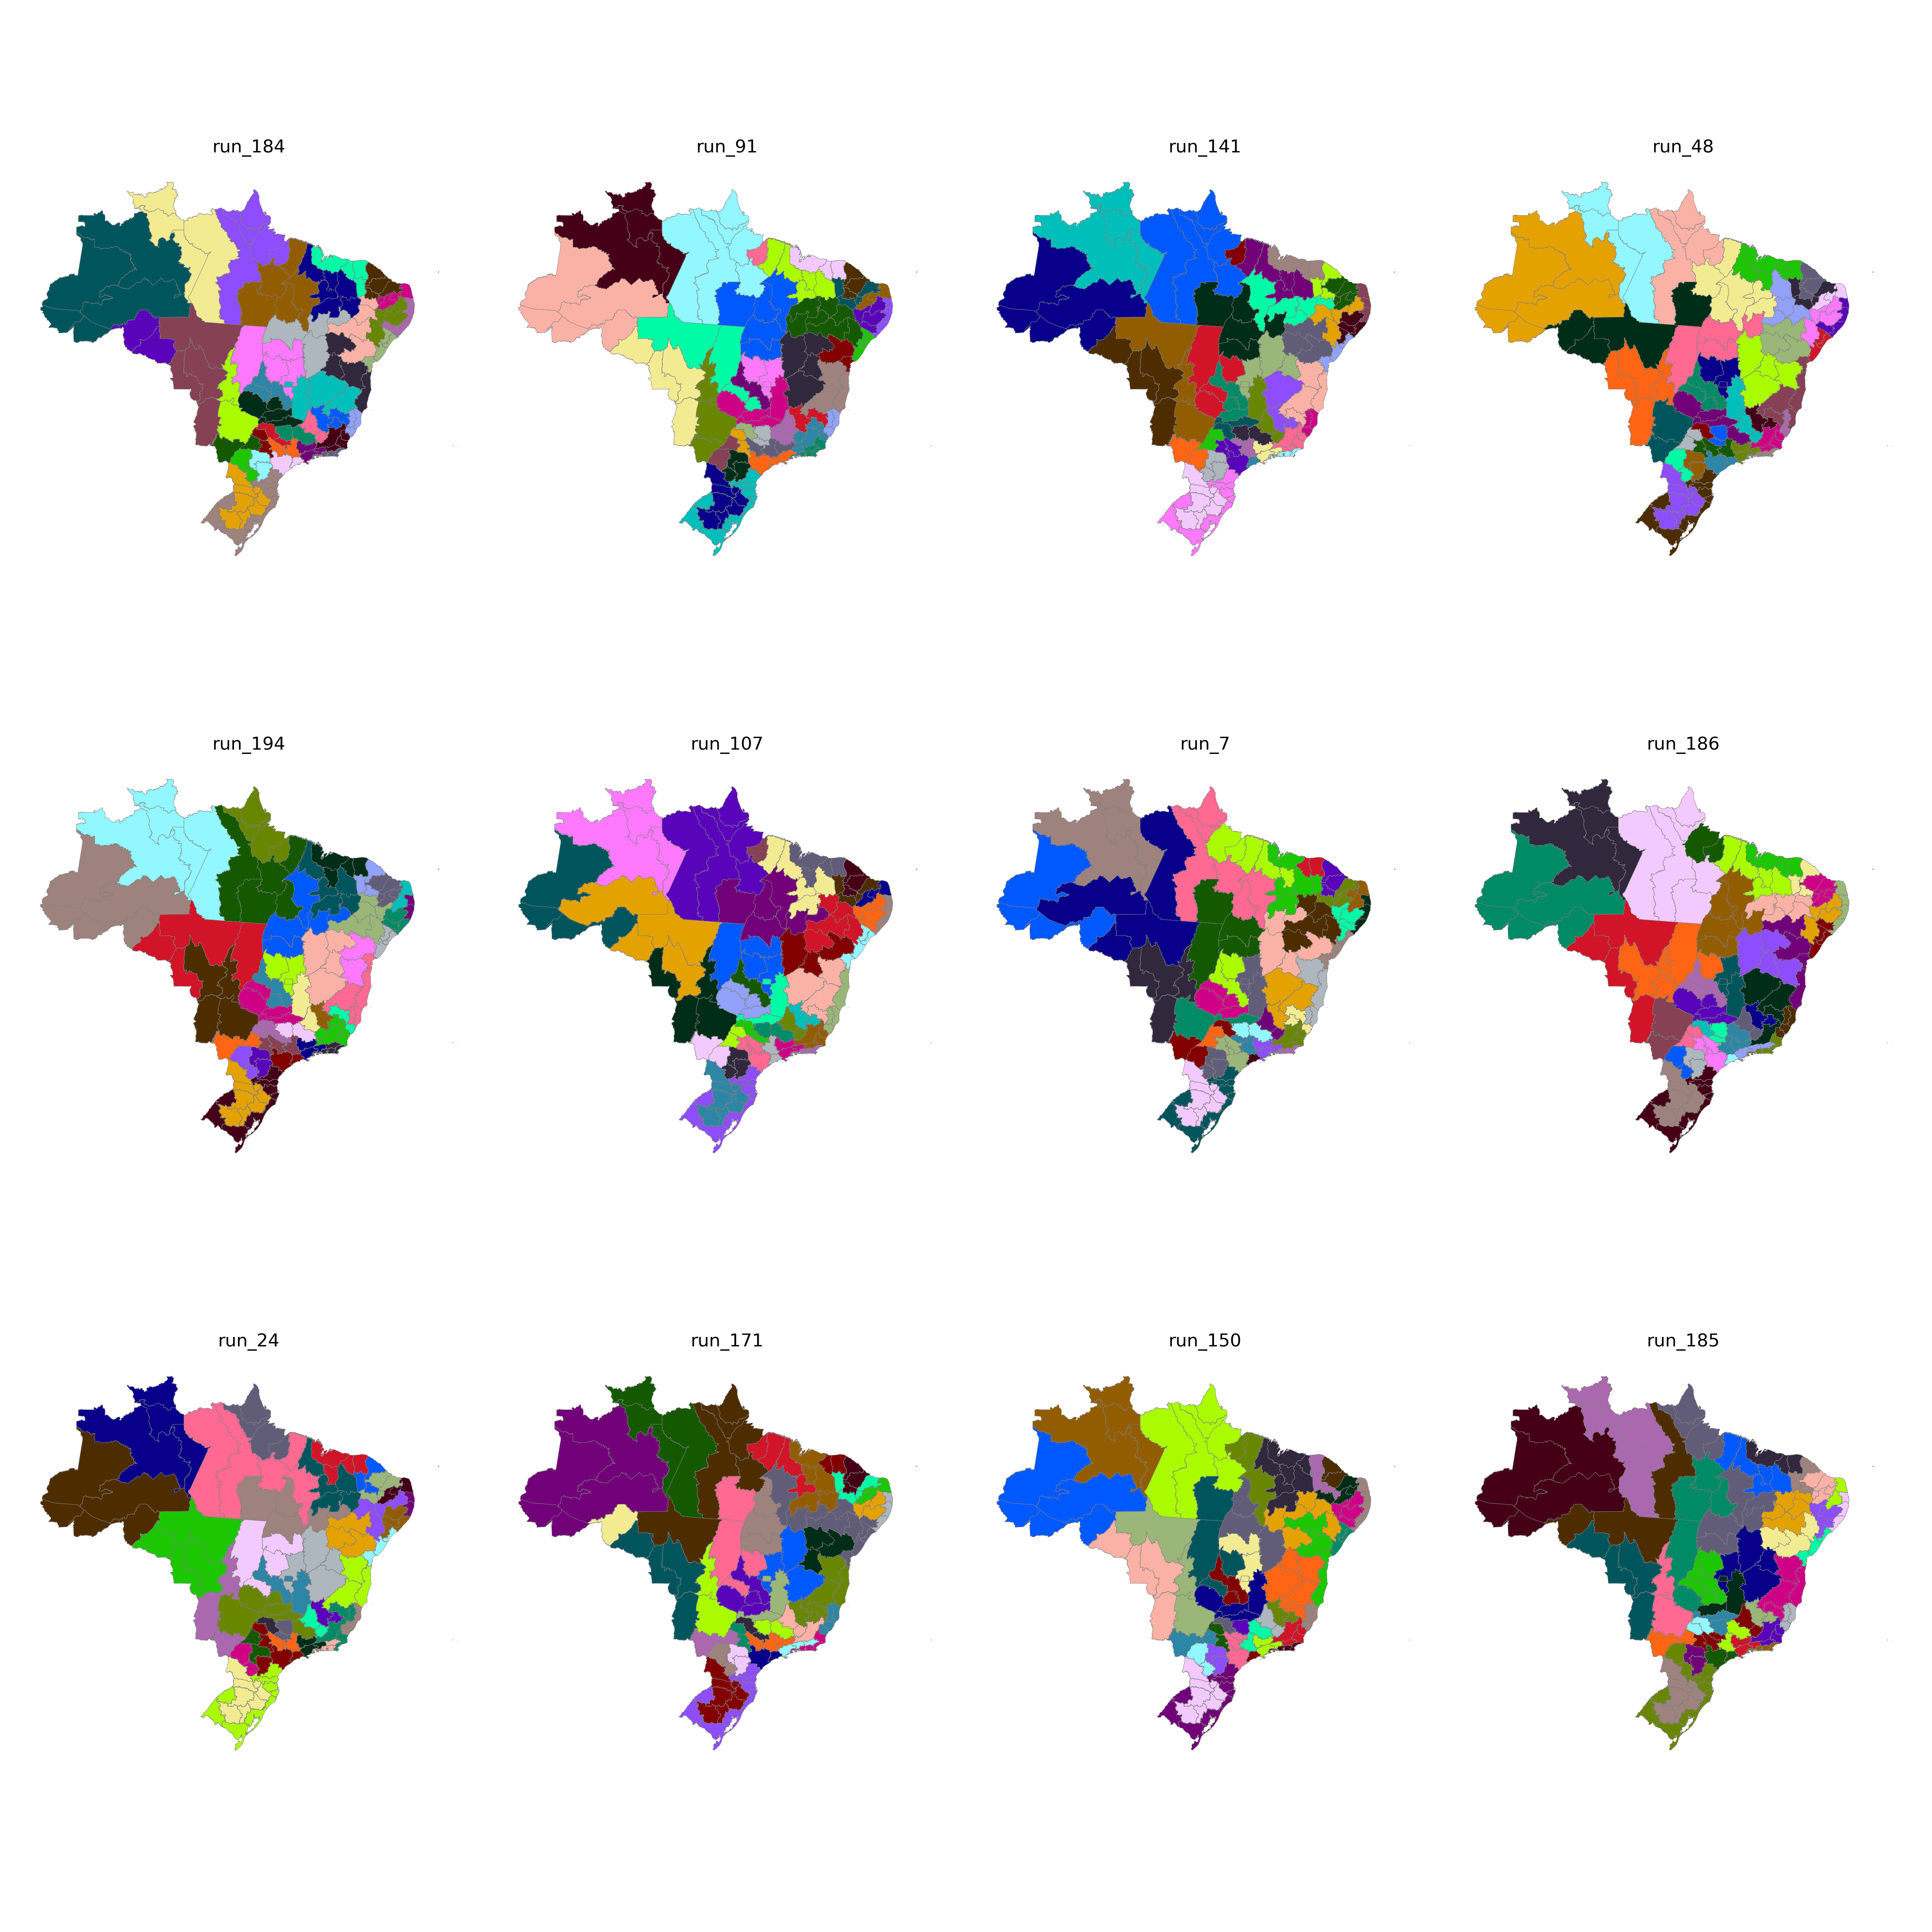

The file beside this chart, header and first rows:
CD_RGINT, cluster
1101, 24
1102, 24
1201, 23
1202, 23
1301, 23
1302, 23
1303, 23
1304, 20
1401, 20
1402, 20
1501, 29
1502, 19
1503, 19
1504, 19
1505, 20
1506, 19
1507, 29
1601, 29
1602, 29
1701, 22
1702, 22
1703, 22
2101, 33
2102, 32
2103, 33
2104, 32
2105, 19
2201, 32
2202, 33
2203, 32
2204, 21
2205, 22
2206, 32
2301, 30
2302, 30
2303, 30
2304, 31
2305, 31
2306, 33
2401, 28
2402, 28
2403, 31
2501, 15
2502, 16
2503, 28
2504, 31
2601, 15
2602, 16
2603, 16
2604, 21
2701, 15
2702, 15
2801, 14
2802, 14
2901, 14
2902, 14
2903, 2
2904, 2
2905, 18
2906, 18
... 73 more rows
